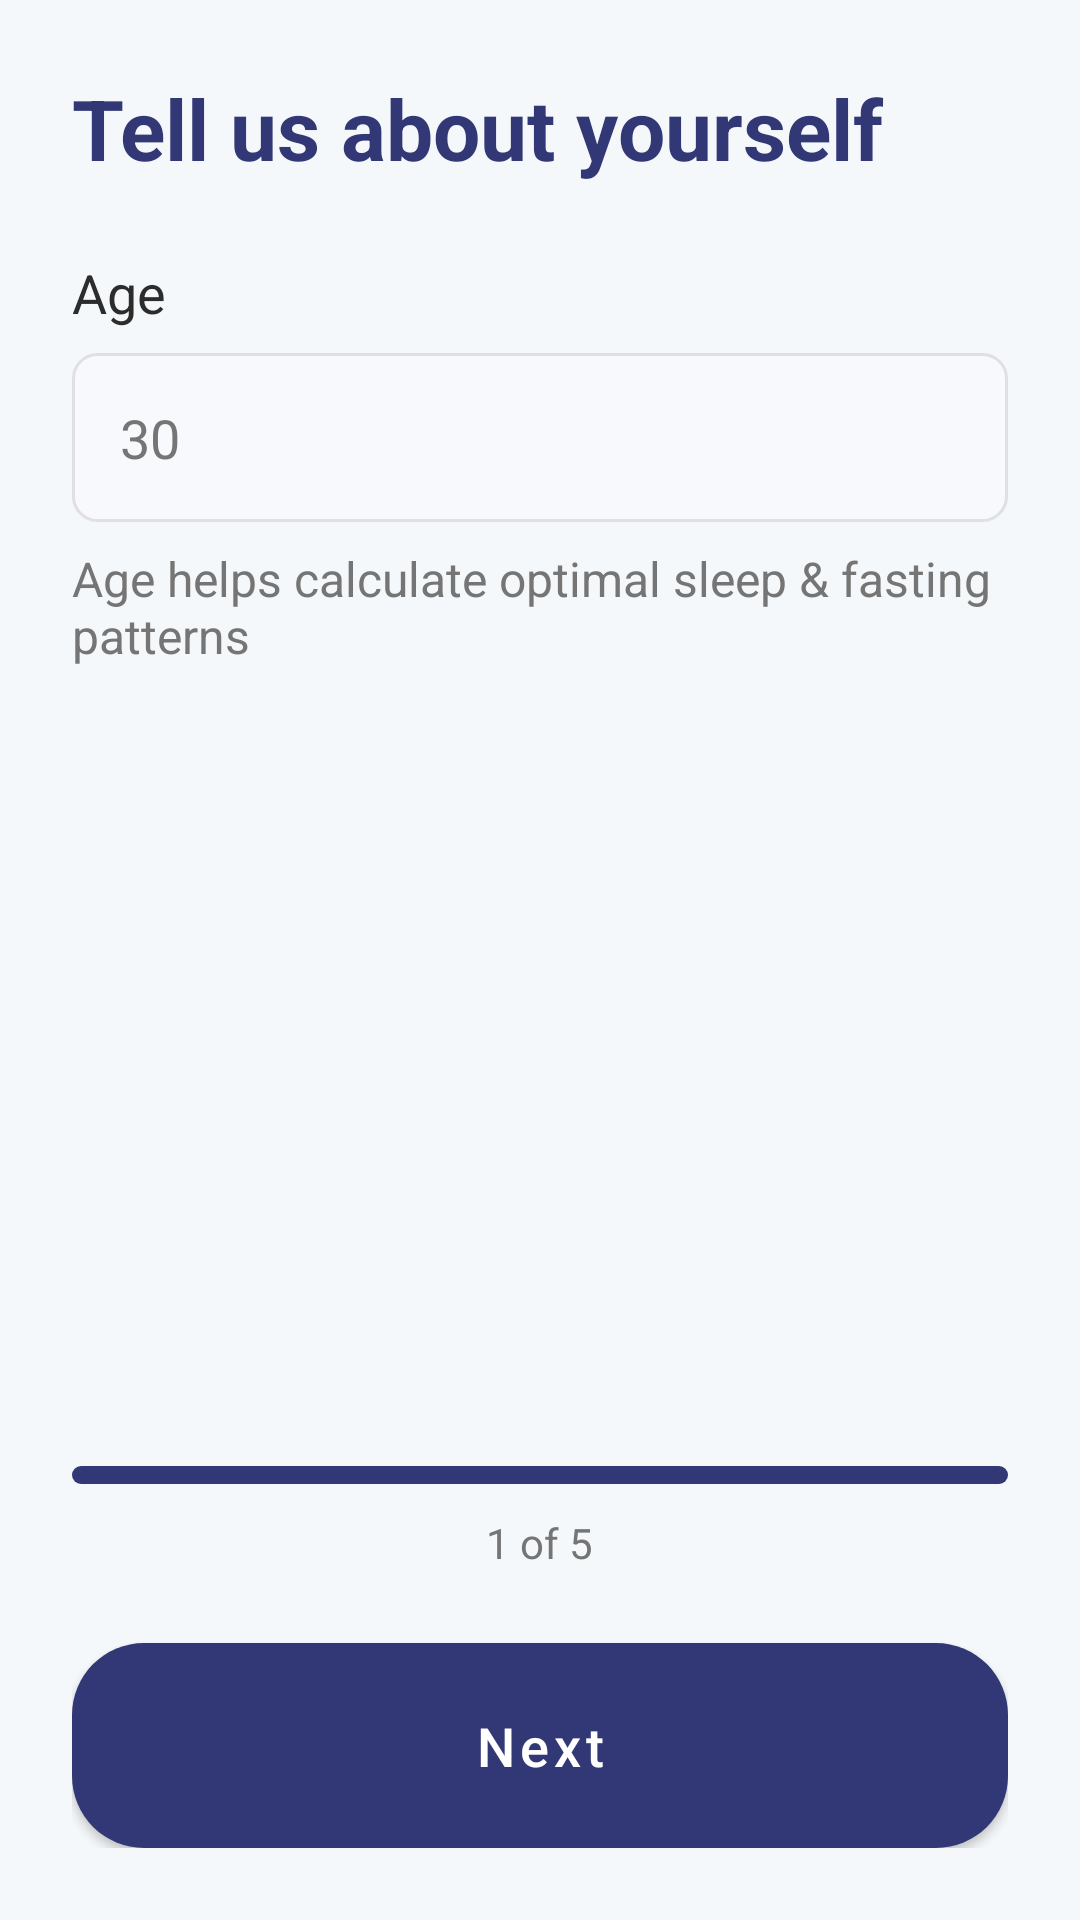

Write the Android layout XML for this screen, with the resource values it uses.
<!-- AndroidManifest.xml: application theme Theme.SleepFastTracker -->
<!-- res/layout/fragment_personal_info.xml -->
<?xml version="1.0" encoding="utf-8"?>
<ScrollView xmlns:android="http://schemas.android.com/apk/res/android"
    xmlns:tools="http://schemas.android.com/tools"
    android:layout_width="match_parent"
    android:layout_height="match_parent"
    android:fillViewport="true"
    android:background="@color/background_light"
    android:contentDescription="Personal information screen"
    tools:context=".ui.setup.fragments.PersonalInfoFragment">

    <LinearLayout
        android:layout_width="match_parent"
        android:layout_height="wrap_content"
        android:orientation="vertical"
        android:padding="24dp">

        
        <TextView
            android:id="@+id/tv_personal_info_title"
            android:layout_width="match_parent"
            android:layout_height="wrap_content"
            android:text="Tell us about yourself"
            android:textSize="28sp"
            android:textStyle="bold"
            android:textColor="@color/primary"
            android:layout_marginBottom="24dp"
            android:contentDescription="Tell us about yourself"
            android:importantForAccessibility="yes" />

        <TextView
            android:layout_width="match_parent"
            android:layout_height="wrap_content"
            android:text="Age"
            android:textSize="18sp"
            android:textColor="@color/text_primary"
            android:layout_marginBottom="8dp"
            android:contentDescription="Age"
            android:importantForAccessibility="yes"
            android:labelFor="@id/et_age" />

        <EditText
            android:id="@+id/et_age"
            android:layout_width="match_parent"
            android:layout_height="wrap_content"
            android:padding="16dp"
            android:background="@drawable/edit_text_background"
            android:inputType="number"
            android:hint="30"
            android:textSize="18sp"
            android:textColor="@color/text_primary"
            android:textColorHint="@color/text_secondary"
            android:minHeight="48dp"
            android:maxLength="3"
            android:importantForAccessibility="yes"
            android:contentDescription="Enter your age"
            android:accessibilityLiveRegion="polite" />

        <TextView
            android:layout_width="match_parent"
            android:layout_height="wrap_content"
            android:text="Age helps calculate optimal sleep &amp; fasting patterns"
            android:textColor="@color/text_secondary"
            android:textSize="16sp"
            android:layout_marginTop="8dp"
            android:contentDescription="Age helps calculate optimal sleep and fasting patterns"
            android:importantForAccessibility="yes" />

        <Space
            android:layout_width="match_parent"
            android:layout_height="0dp"
            android:layout_weight="1" />

        <LinearLayout
            android:layout_width="match_parent"
            android:layout_height="wrap_content"
            android:orientation="vertical"
            android:layout_marginTop="32dp">

            <FrameLayout
                android:layout_width="match_parent"
                android:layout_height="wrap_content"
                android:layout_marginBottom="24dp">

                <ProgressBar
                    style="?android:attr/progressBarStyleHorizontal"
                    android:layout_width="match_parent"
                    android:layout_height="6dp"
                    android:progress="20"
                    android:progressDrawable="@drawable/progress_indicator_active"
                    android:contentDescription="Progress 1 of 5" />

                <TextView
                    android:layout_width="wrap_content"
                    android:layout_height="wrap_content"
                    android:text="1 of 5"
                    android:textSize="14sp"
                    android:textColor="@color/text_secondary"
                    android:layout_gravity="center_horizontal|bottom"
                    android:layout_marginTop="16dp"
                    android:importantForAccessibility="yes" />

            </FrameLayout>

            <Button
                android:id="@+id/btn_next"
                android:layout_width="match_parent"
                android:layout_height="wrap_content"
                android:background="@drawable/primary_button_background"
                android:textColor="@color/white"
                android:textSize="18sp"
                android:textAllCaps="false"
                android:padding="16dp"
                android:minHeight="48dp"
                android:text="Next"
                android:contentDescription="Next button"
                android:importantForAccessibility="yes" />

        </LinearLayout>

    </LinearLayout>

</ScrollView>
<!-- resources referenced by this layout -->
<resources>
  <color name="background_light">#F5F8FA</color>
  <color name="primary">#323875</color>
  <color name="text_primary">#2C2C2C</color>
  <color name="text_secondary">#757575</color>
  <color name="white">#FFFFFFFF</color>
  <!-- drawable edit_text_background (drawable) -->
  <?xml version="1.0" encoding="utf-8"?>
  <shape xmlns:android="http://schemas.android.com/apk/res/android"
      android:shape="rectangle">
      <solid android:color="#f8f9fc" />
      <corners android:radius="8dp" />
      <stroke android:color="#e0e0e0" android:width="1dp" />
  </shape>
  <!-- drawable primary_button_background (drawable) -->
  <?xml version="1.0" encoding="utf-8"?>
  <shape xmlns:android="http://schemas.android.com/apk/res/android"
      android:shape="rectangle">
      <solid android:color="@color/primary" />
      <corners android:radius="24dp" />
  </shape>
  <!-- drawable progress_indicator_active (drawable) -->
  <?xml version="1.0" encoding="utf-8"?>
  <shape xmlns:android="http://schemas.android.com/apk/res/android"
      android:shape="rectangle">
      <solid android:color="@color/primary" />
      <corners android:radius="3dp" />
      <size android:height="6dp" />
  </shape>
  <style name="Theme.SleepFastTracker" parent="Theme.MaterialComponents.Light.DarkActionBar">
          
          <item name="colorPrimary">@color/primary</item>
          <item name="colorPrimaryVariant">@color/primary_dark</item>
          <item name="colorOnPrimary">@color/white</item>
          
          <item name="colorSecondary">@color/accent</item>
          <item name="colorSecondaryVariant">@color/accent</item>
          <item name="colorOnSecondary">@color/white</item>
          
          <item name="android:statusBarColor">?attr/colorPrimaryVariant</item>
          
          <item name="android:colorBackground">@color/background_light</item>
          <item name="colorSurface">@color/background_card</item>
          
          <item name="android:textColorPrimary">@color/text_primary</item>
          <item name="android:textColorSecondary">@color/text_secondary</item>
          
          <item name="android:forceDarkAllowed" tools:targetApi="q">false</item>
      </style>
  <color name="primary_dark">#191F58</color>
  <color name="accent">#D4C96A</color>
  <color name="background_card">#FFFFFF</color>
</resources>
